Run: headless pygame with SDL's dummy video driver; simulated clock (each Clock.tick advances the game by its frame time, no real sleeping); random seed 0; keys injected as events and as key.get_pressed() state; mouse plan: one left click at the window centre at the start of phase 2, then a move to the lower-right quarter at the start of phase 3.
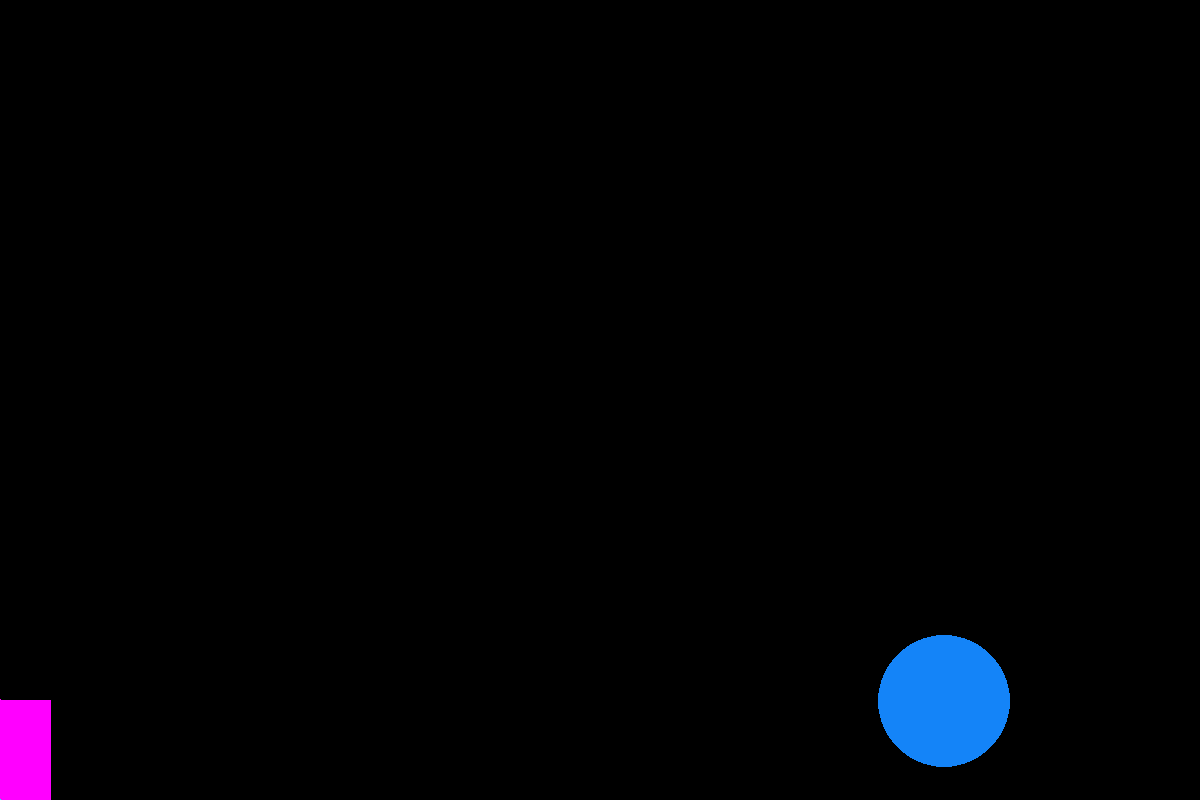
Frame 1 of 4 · flips 1–60 · no input
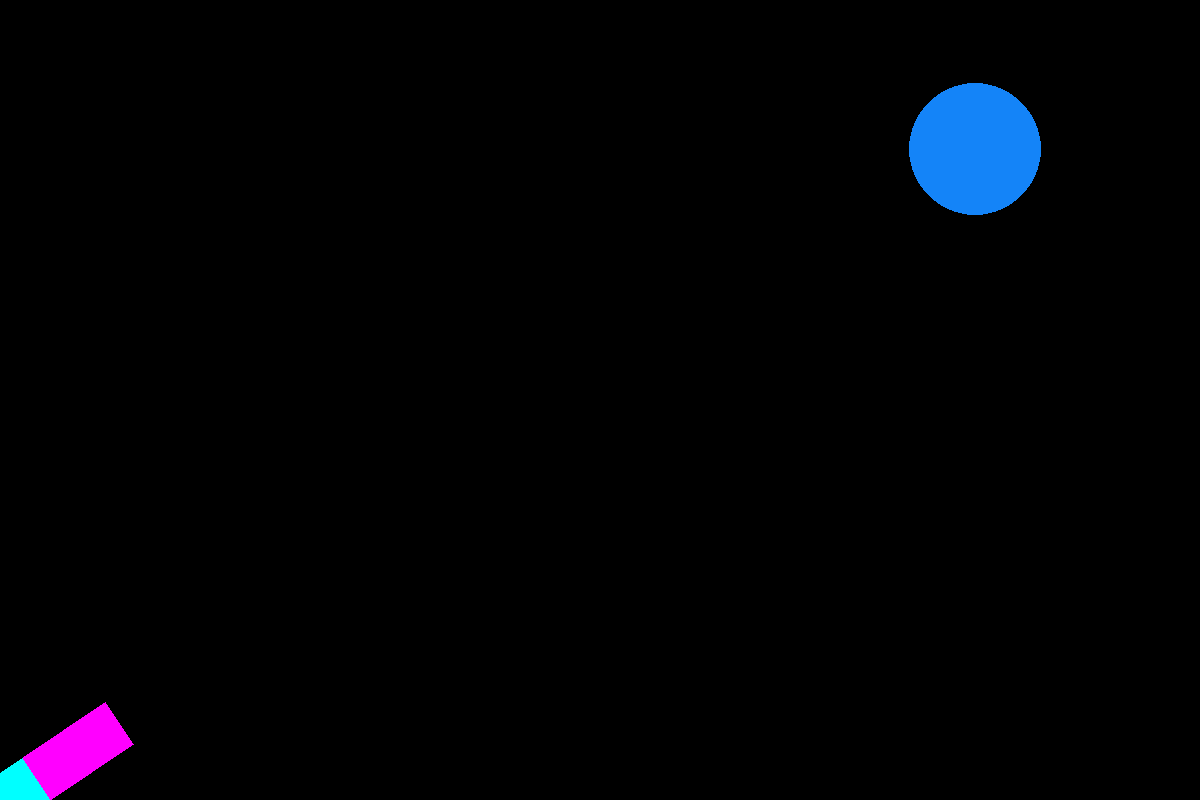
Frame 2 of 4 · flips 61–180 · clicked the window centre · tapped SPACE, RETURN · held RIGHT (→), D
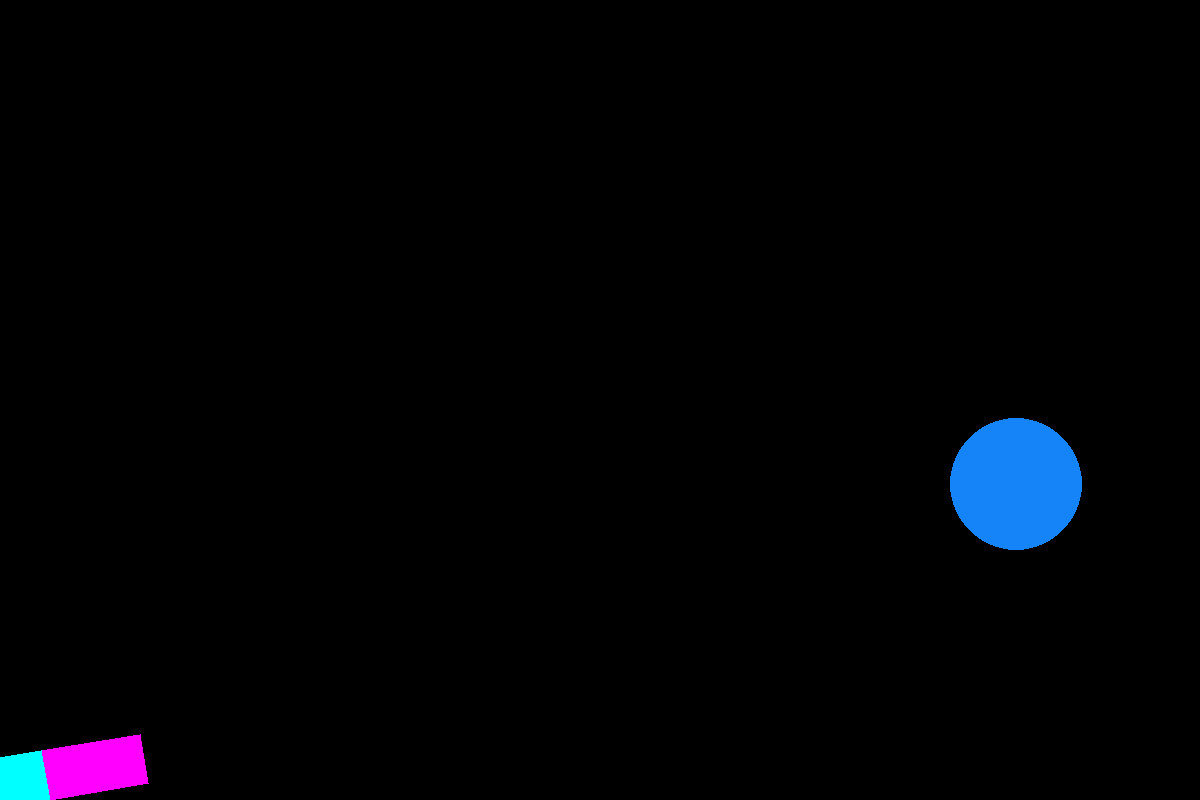
Frame 3 of 4 · flips 181–300 · moved the mouse to the lower-right quarter · held DOWN (↓), S
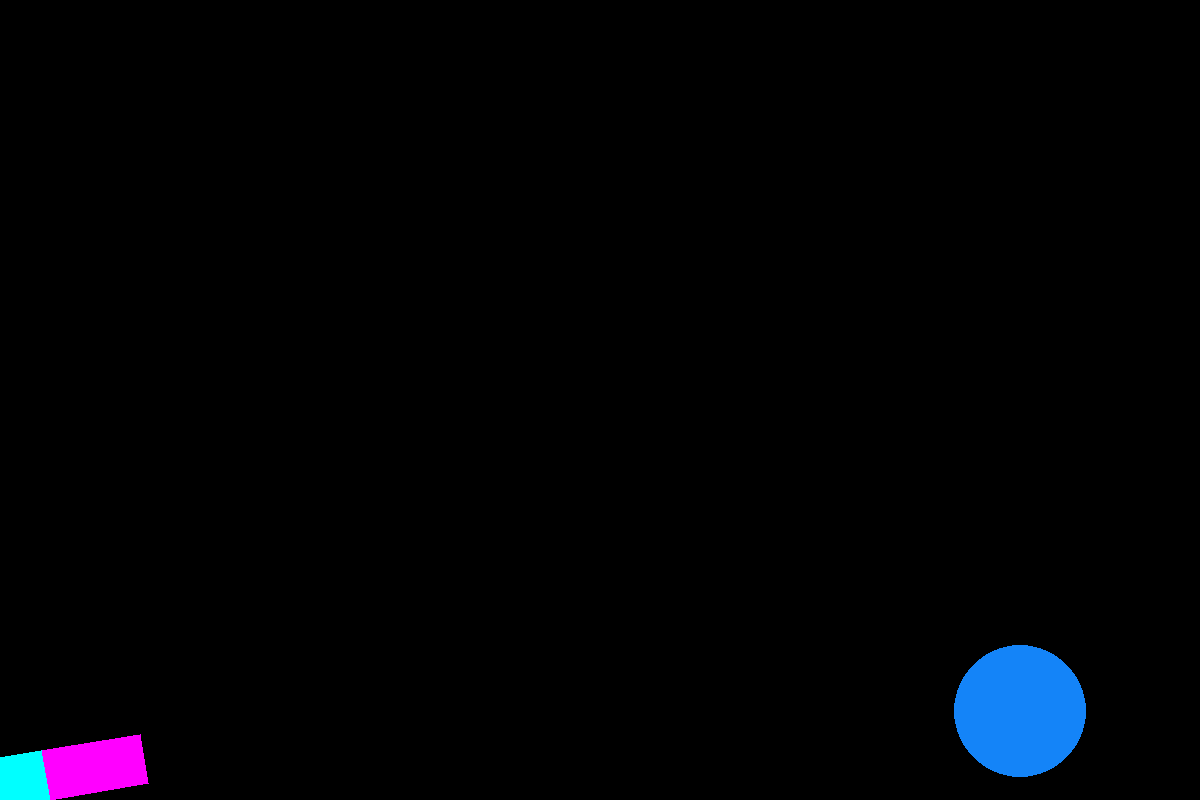
Frame 4 of 4 · flips 301–420 · held LEFT (←), A, UP (↑), W

The pygame program that drew these frames:

import time

import pygame
from pygame.draw import *
from random import randint
from math import *

pygame.init()

number_of_balls = 1  # количество мишеней
FPS = 100

width = 1200
height = 800
screen = pygame.display.set_mode((width, height))


class Balls:  # класс мишеней
    def __init__(self):
        self.x = randint(100, width - 100)
        self.y = randint(100, height - 100)
        self.r = randint(40, 80)
        self.color = [randint(0, 255), randint(0, 255), randint(0, 255)]
        self.x_speed = randint(-500, 500) / 100
        self.y_speed = randint(-500, 500) / 100
        circle(screen, self.color, (self.x, self.y), self.r)

    def __update__(self):  # движение мишени
        self.x += self.x_speed
        self.y += self.y_speed
        self.y_speed += randint(-20, 20) / 100
        self.x_speed += randint(-20, 20) / 100
        circle(screen, self.color, (self.x, self.y), self.r)

    def __reflection__(self):  # отражение мишени от стен
        if self.x >= width - self.r or self.x <= self.r:
            self.x_speed *= -1
        if self.y >= height - self.r or self.y <= self.r:
            self.y_speed *= -1


class bullet:  # класс снарядов
    def __init__(self, x, y, current_time, start_time, length):
        self.start_time = start_time
        self.angle = atan(x / y)
        if current_time > 5:
            self.life = 5
        else:
            self.life = current_time
        self.x = 100 * cos(self.angle)
        self.y = height - 100 * sin(self.angle)
        self.r = 25
        self.color = [randint(0, 255), randint(0, 255), randint(0, 255)]
        self.x_speed = 3 + self.life ** 2 * sin(self.angle) * 3  # скорость снаряда от времени
        self.y_speed = 3 + self.life ** 2 * cos(self.angle) * 3
        circle(screen, self.color, (self.x, self.y), self.r)

    def __update__(self, time):  # движение снаряда
        self.x += self.x_speed
        if not (abs(self.y - height) < self.r - 3 and abs(self.y_speed) <= 3):
            self.y_speed -= 0.3
            if self.y > height - self.r:
                self.y = height - self.r - 1
            else:
                self.y -= self.y_speed
        circle(screen, self.color, (self.x, self.y), self.r)

    def __reflection__(self):  # отражение снаряда от стена
        if self.x >= width - self.r or self.x <= self.r:
            self.x_speed *= -1
        if self.y >= height - self.r or self.y <= self.r:
            self.y_speed *= -1


class gun:  # класс пушки
    def __init__(self, x, y, length=100):
        y = height - y
        if y <= 0:  # убираем возможное деление на ноль
            y = 1
        if x <= 0:
            x = 1
        self.length = length
        self.angle = atan(x / y)  # угол наклона курсора
        self.x1 = 50
        self.y1 = height
        self.x2 = 50 + self.length * sin(self.angle)
        self.y2 = height - self.length * cos(self.angle)
        self.x3 = self.x2 - 50 * cos(self.angle)
        self.y3 = self.y2 - 50 * sin(self.angle)
        self.x4 = self.x1 - 50 * cos(self.angle)
        self.y4 = height - 50 * sin(self.angle)
        self.color = [255, 0, 255]
        self.base_x = 0
        self.base_y = height - 50 * sin(self.angle) + self.x4 * tan(self.angle) ** -1
        self.base_color = [0, 255, 255]

        polygon(screen, self.color, [[self.x1, self.y1], [self.x2, self.y2], [self.x3, self.y3], [self.x4, self.y4]])
        polygon(screen, self.base_color,
                [[0, height], [self.base_x, self.base_y], [self.x4, self.y4], [self.x1, self.y1]])


clock = pygame.time.Clock()
game_balls = [Balls() for i in range(number_of_balls)]  # создание списка мишеней
finished = False
x = 0
y = 0
new_length = 100
real_gun = gun(x, y)
real_bullet = list()  # список пуль
click = False  # проверка на то, что нажатие закончилось
time1 = 0
time2 = 0
previous_click = False  # проверка на то, что предыдущее нажатие закончилось
while not finished:
    clock.tick(FPS)
    for event in pygame.event.get():
        if event.type == pygame.QUIT:
            finished = True
        if event.type == pygame.MOUSEMOTION:
            x = event.pos[0]
            y = event.pos[1]
        if event.type == pygame.MOUSEBUTTONDOWN:
            click = True
            time1 = time.time()
        if event.type == pygame.MOUSEBUTTONUP:
            click = False
            time2 = time.time()
    if click:  # рисуем пушку
        if time.time() - time1 > 5:
            real_gun.__init__(x, y, 200)
        else:
            real_gun.__init__(x, y, 100 + 100 * (time.time() - time1) / 5)
    else:
        real_gun.__init__(x, y)
    if previous_click and not click:  # косание закончилось
        real_bullet.append(bullet(x, y, time2 - time1, time1, 100 + 100 * (time.time() - time1) / 5))
    for ball in game_balls:
        ball.__update__()
        ball.__reflection__()
    for bullets in real_bullet:
        bullets.__update__(time1)
        bullets.__reflection__()
        if time.time() - bullets.start_time >= 5:  # пуля слишком долго-убираем
            real_bullet.remove(bullets)
        if (bullets.x - game_balls[0].x) ** 2 + (bullets.y - game_balls[0].y) ** 2 < (
                bullets.r + game_balls[0].r) ** 2:  # касание пули и мишени
            game_balls = [Balls()]
            print('VICTORY!!!')
    previous_click = click
    pygame.display.update()
    screen.fill((0, 0, 0))

pygame.quit()
